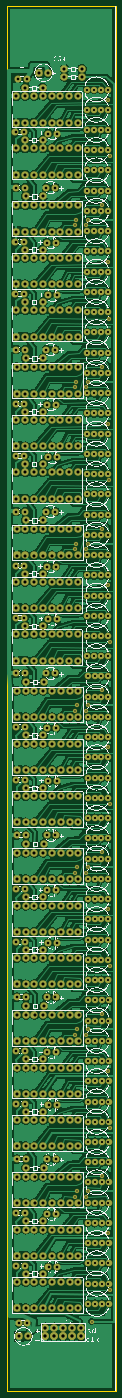
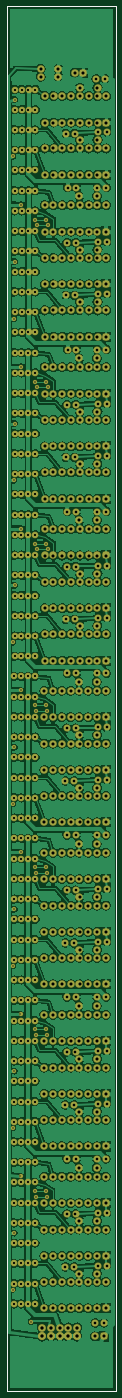
Circuit board: 8 layer files. Board 31.4 x 399.8 mm.
- outline: PCB Led Drivers_contour.gm1 (374 bytes)
- bottom_copper: PCB Led Drivers_copperBottom.gbl (795275 bytes)
- top_copper: PCB Led Drivers_copperTop.gtl (567357 bytes)
- drill: PCB Led Drivers_drill.txt (12484 bytes)
- bottom_mask: PCB Led Drivers_maskBottom.gbs (12789 bytes)
- top_mask: PCB Led Drivers_maskTop.gts (12789 bytes)
- bottom_silk: PCB Led Drivers_silkBottom.gbo (365 bytes)
- top_silk: PCB Led Drivers_silkTop.gto (1709060 bytes)

=== outline: PCB Led Drivers_contour.gm1 ===
G04 MADE WITH FRITZING*
G04 WWW.FRITZING.ORG*
G04 DOUBLE SIDED*
G04 HOLES PLATED*
G04 CONTOUR ON CENTER OF CONTOUR VECTOR*
%ASAXBY*%
%FSLAX23Y23*%
%MOIN*%
%OFA0B0*%
%SFA1.0B1.0*%
%ADD10R,1.243700X15.748000*%
%ADD11C,0.008000*%
%ADD10C,0.008*%
%LNCONTOUR*%
G90*
G70*
G54D10*
G54D11*
X4Y15744D02*
X1240Y15744D01*
X1240Y4D01*
X4Y4D01*
X4Y15744D01*
D02*
G04 End of contour*
M02*
=== bottom_copper: PCB Led Drivers_copperBottom.gbl (795275 bytes, source omitted) ===
=== top_copper: PCB Led Drivers_copperTop.gtl (567357 bytes, source omitted) ===
=== drill: PCB Led Drivers_drill.txt (12484 bytes, source omitted) ===
=== bottom_mask: PCB Led Drivers_maskBottom.gbs (12789 bytes, source omitted) ===
=== top_mask: PCB Led Drivers_maskTop.gts (12789 bytes, source omitted) ===
=== bottom_silk: PCB Led Drivers_silkBottom.gbo ===
G04 MADE WITH FRITZING*
G04 WWW.FRITZING.ORG*
G04 DOUBLE SIDED*
G04 HOLES PLATED*
G04 CONTOUR ON CENTER OF CONTOUR VECTOR*
%ASAXBY*%
%FSLAX23Y23*%
%MOIN*%
%OFA0B0*%
%SFA1.0B1.0*%
%ADD10R,1.243700X15.748000X1.227700X15.732000*%
%ADD11C,0.008000*%
%LNSILK0*%
G90*
G70*
G54D11*
X4Y15744D02*
X1240Y15744D01*
X1240Y4D01*
X4Y4D01*
X4Y15744D01*
D02*
G04 End of Silk0*
M02*
=== top_silk: PCB Led Drivers_silkTop.gto (1709060 bytes, source omitted) ===
